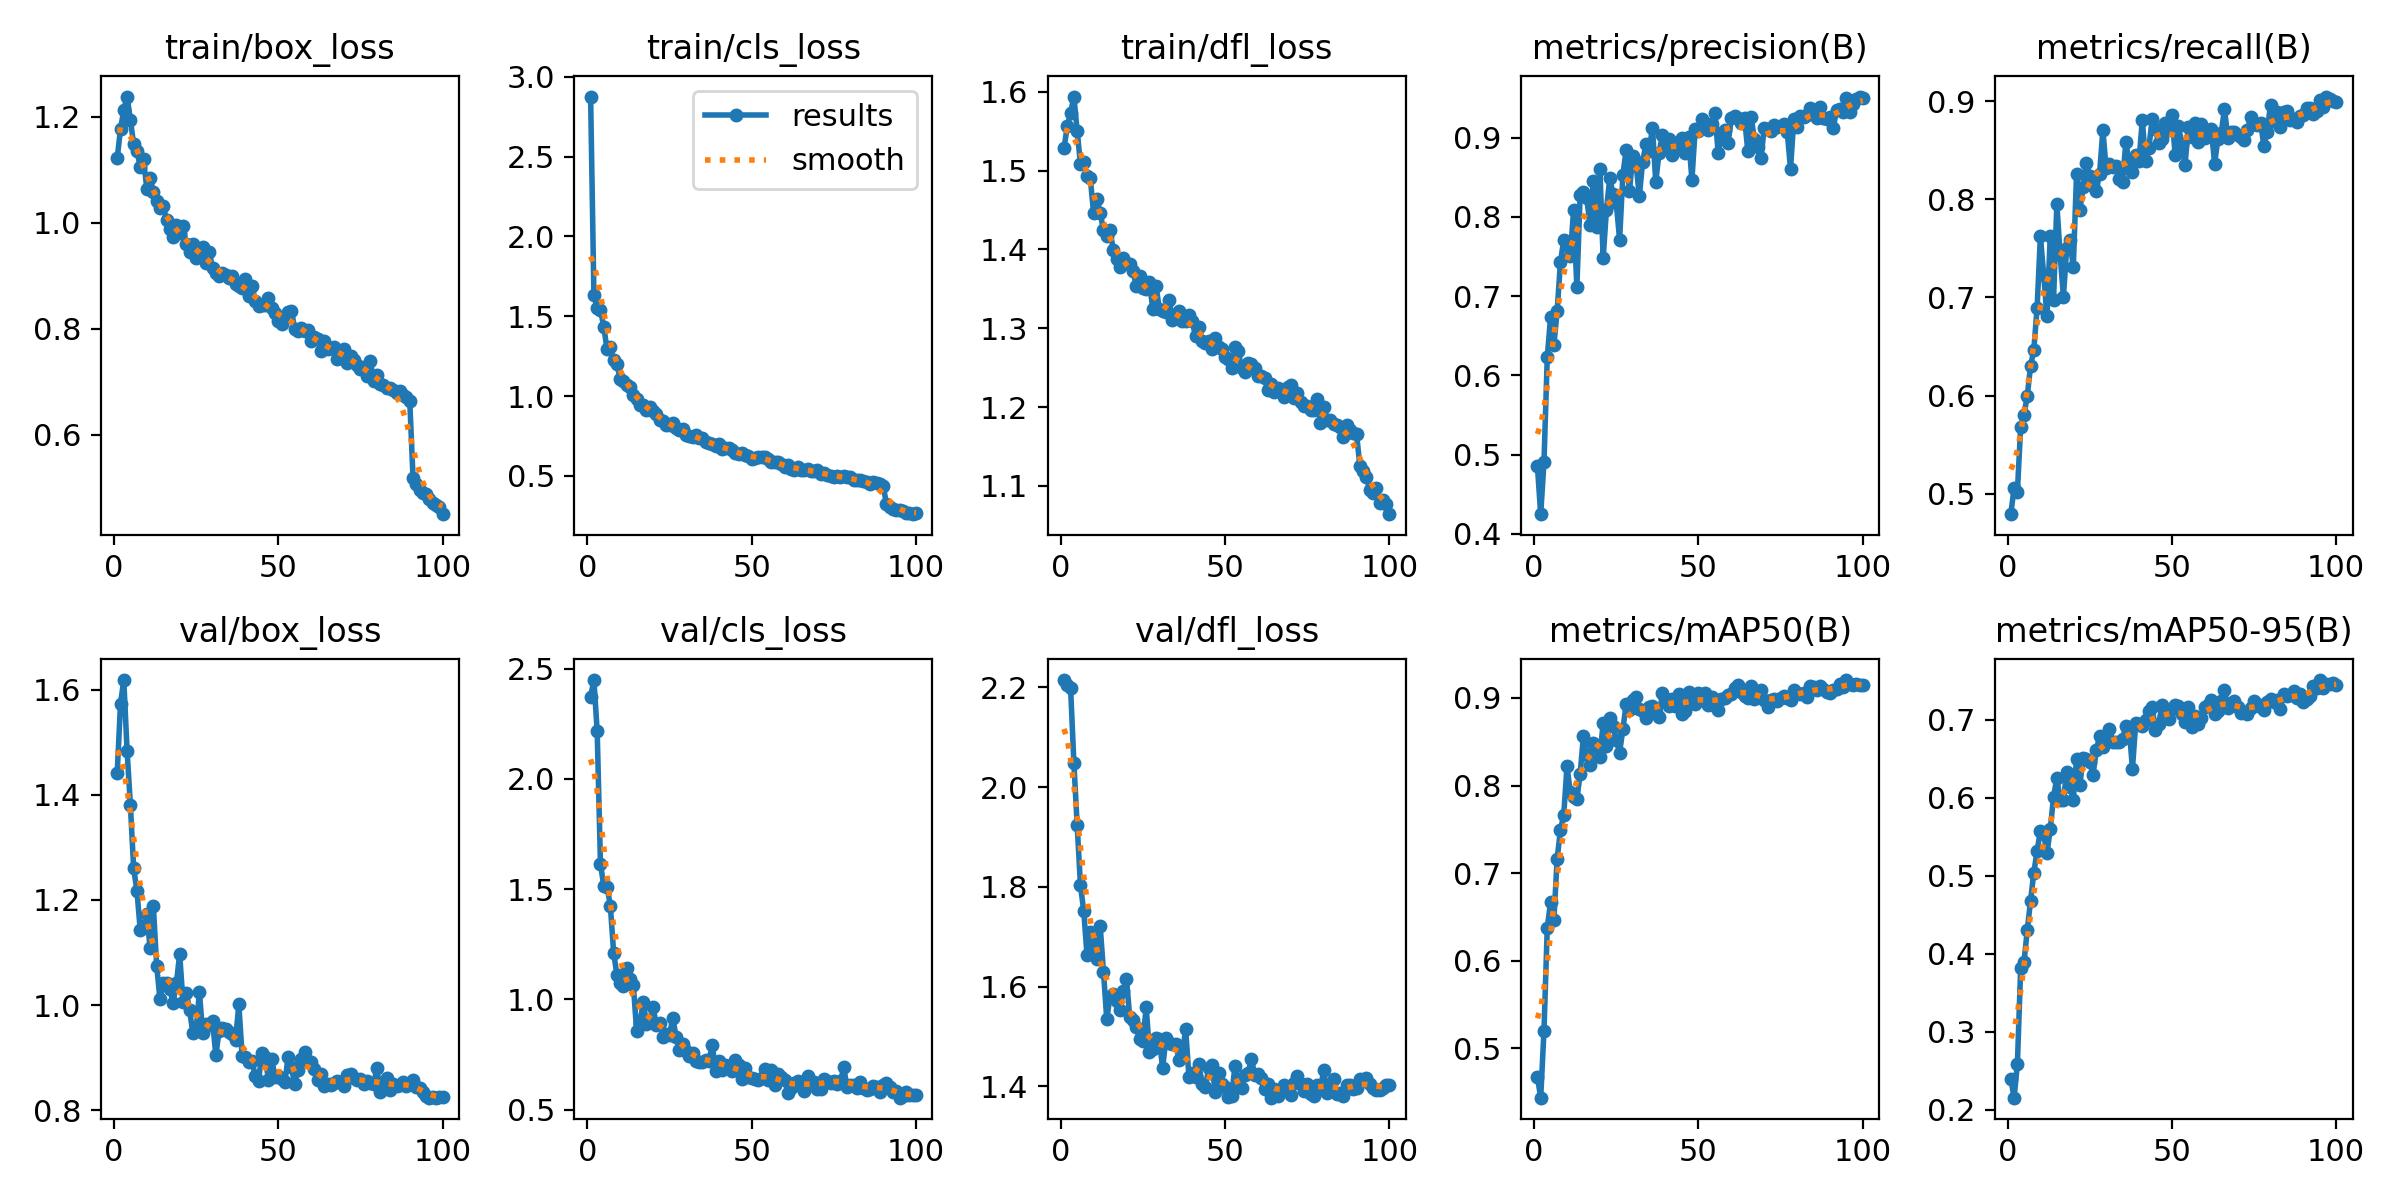

Data behind this chart, as committed beside it:
epoch, train/box_loss, train/cls_loss, train/dfl_loss, metrics/precision(B), metrics/recall(B), metrics/mAP50(B), metrics/mAP50-95(B), val/box_loss, val/cls_loss, val/dfl_loss, lr/pg0, lr/pg1, lr/pg2
1, 1.122, 2.876, 1.528, 0.4855, 0.4792, 0.4672, 0.2401, 1.442, 2.374, 2.215, 0.0003306, 0.0003306, 0.0003306
2, 1.177, 1.633, 1.557, 0.4248, 0.5062, 0.4435, 0.2155, 1.573, 2.449, 2.204, 0.0006573, 0.0006573, 0.0006573
3, 1.212, 1.552, 1.573, 0.4909, 0.5018, 0.5202, 0.2589, 1.618, 2.216, 2.199, 0.0009775, 0.0009775, 0.0009775
4, 1.238, 1.541, 1.594, 0.623, 0.5684, 0.6375, 0.3816, 1.484, 1.613, 2.049, 0.0009703, 0.0009703, 0.0009703
5, 1.195, 1.433, 1.55, 0.6732, 0.5805, 0.667, 0.3891, 1.381, 1.515, 1.924, 0.0009703, 0.0009703, 0.0009703
6, 1.148, 1.292, 1.509, 0.6378, 0.5996, 0.6459, 0.4301, 1.26, 1.51, 1.803, 0.0009604, 0.0009604, 0.0009604
7, 1.136, 1.304, 1.511, 0.6809, 0.6299, 0.716, 0.4678, 1.218, 1.425, 1.752, 0.0009505, 0.0009505, 0.0009505
8, 1.105, 1.223, 1.493, 0.7424, 0.6468, 0.7494, 0.5039, 1.143, 1.212, 1.663, 0.0009406, 0.0009406, 0.0009406
9, 1.12, 1.2, 1.49, 0.7705, 0.6895, 0.7659, 0.5318, 1.149, 1.111, 1.709, 0.0009307, 0.0009307, 0.0009307
10, 1.064, 1.106, 1.446, 0.7643, 0.7625, 0.822, 0.5575, 1.174, 1.073, 1.685, 0.0009208, 0.0009208, 0.0009208
11, 1.085, 1.097, 1.464, 0.7499, 0.723, 0.7922, 0.5531, 1.108, 1.061, 1.656, 0.0009109, 0.0009109, 0.0009109
12, 1.058, 1.071, 1.446, 0.8082, 0.6808, 0.787, 0.5285, 1.188, 1.141, 1.722, 0.000901, 0.000901, 0.000901
13, 1.042, 1.057, 1.425, 0.7111, 0.7627, 0.7845, 0.5597, 1.075, 1.091, 1.63, 0.0008911, 0.0008911, 0.0008911
14, 1.027, 1.006, 1.417, 0.8271, 0.6975, 0.8133, 0.6008, 1.012, 1.065, 1.535, 0.0008812, 0.0008812, 0.0008812
15, 1.032, 0.9793, 1.425, 0.8313, 0.7955, 0.8569, 0.6251, 1.043, 0.8552, 1.579, 0.0008713, 0.0008713, 0.0008713
16, 1.005, 0.9443, 1.399, 0.8235, 0.7436, 0.8351, 0.5975, 1.042, 0.8906, 1.584, 0.0008614, 0.0008614, 0.0008614
17, 0.9891, 0.9431, 1.388, 0.7897, 0.7009, 0.8239, 0.5965, 1.03, 0.9898, 1.571, 0.0008515, 0.0008515, 0.0008515
18, 0.9732, 0.9094, 1.377, 0.8446, 0.75, 0.8487, 0.6333, 1.005, 0.89, 1.553, 0.0008416, 0.0008416, 0.0008416
19, 0.9958, 0.9314, 1.39, 0.7868, 0.7585, 0.8442, 0.6143, 1.041, 0.9058, 1.592, 0.0008317, 0.0008317, 0.0008317
20, 0.9809, 0.9049, 1.383, 0.8605, 0.7306, 0.832, 0.5968, 1.097, 0.9648, 1.615, 0.0008218, 0.0008218, 0.0008218
21, 0.994, 0.8869, 1.381, 0.7477, 0.8259, 0.8718, 0.6489, 1.007, 0.8824, 1.539, 0.0008119, 0.0008119, 0.0008119
22, 0.9608, 0.8513, 1.373, 0.8091, 0.7891, 0.8453, 0.6164, 1.023, 0.8917, 1.534, 0.000802, 0.000802, 0.000802
23, 0.9452, 0.8456, 1.353, 0.8484, 0.8126, 0.8772, 0.6504, 0.9909, 0.8294, 1.519, 0.0007921, 0.0007921, 0.0007921
24, 0.9598, 0.8193, 1.367, 0.8285, 0.8367, 0.8676, 0.6489, 0.9476, 0.8407, 1.494, 0.0007822, 0.0007822, 0.0007822
25, 0.934, 0.8155, 1.351, 0.8168, 0.8235, 0.8516, 0.6457, 0.9512, 0.8378, 1.492, 0.0007723, 0.0007723, 0.0007723
26, 0.9456, 0.8341, 1.35, 0.7712, 0.8139, 0.8377, 0.629, 1.025, 0.9168, 1.558, 0.0007624, 0.0007624, 0.0007624
27, 0.9545, 0.7996, 1.359, 0.853, 0.8088, 0.8645, 0.6606, 0.9464, 0.8301, 1.469, 0.0007525, 0.0007525, 0.0007525
28, 0.9238, 0.7893, 1.325, 0.8846, 0.8262, 0.8926, 0.6784, 0.9648, 0.7712, 1.475, 0.0007426, 0.0007426, 0.0007426
29, 0.945, 0.7964, 1.354, 0.8322, 0.8706, 0.8865, 0.6646, 0.9624, 0.7955, 1.496, 0.0007327, 0.0007327, 0.0007327
30, 0.9154, 0.7566, 1.324, 0.8772, 0.8318, 0.8972, 0.672, 0.9698, 0.7676, 1.495, 0.0007228, 0.0007228, 0.0007228
31, 0.9056, 0.7485, 1.322, 0.867, 0.8356, 0.9013, 0.6884, 0.9046, 0.7433, 1.436, 0.0007129, 0.0007129, 0.0007129
32, 0.8996, 0.7447, 1.321, 0.826, 0.8325, 0.8874, 0.671, 0.9515, 0.7571, 1.496, 0.000703, 0.000703, 0.000703
33, 0.9058, 0.7529, 1.336, 0.8692, 0.8342, 0.8856, 0.6718, 0.956, 0.7216, 1.488, 0.0006931, 0.0006931, 0.0006931
34, 0.9008, 0.7395, 1.31, 0.8914, 0.8211, 0.877, 0.6713, 0.9541, 0.7134, 1.484, 0.0006832, 0.0006832, 0.0006832
35, 0.8955, 0.7376, 1.316, 0.8834, 0.8181, 0.8901, 0.6756, 0.9482, 0.7134, 1.486, 0.0006733, 0.0006733, 0.0006733
36, 0.9002, 0.7098, 1.322, 0.9126, 0.8584, 0.8911, 0.6915, 0.9446, 0.7228, 1.452, 0.0006634, 0.0006634, 0.0006634
37, 0.8851, 0.7065, 1.309, 0.8438, 0.837, 0.8841, 0.6898, 0.9343, 0.7196, 1.464, 0.0006535, 0.0006535, 0.0006535
38, 0.8816, 0.6974, 1.31, 0.8806, 0.8273, 0.8781, 0.6371, 1.001, 0.7945, 1.515, 0.0006436, 0.0006436, 0.0006436
39, 0.8765, 0.6862, 1.316, 0.9028, 0.8448, 0.9059, 0.6956, 0.9029, 0.677, 1.42, 0.0006337, 0.0006337, 0.0006337
40, 0.8947, 0.699, 1.309, 0.8881, 0.839, 0.8983, 0.694, 0.9009, 0.7179, 1.427, 0.0006238, 0.0006238, 0.0006238
41, 0.8625, 0.6709, 1.29, 0.8979, 0.8809, 0.8912, 0.6922, 0.8922, 0.6806, 1.419, 0.0006139, 0.0006139, 0.0006139
42, 0.8814, 0.6763, 1.301, 0.8786, 0.8387, 0.8988, 0.6995, 0.8931, 0.6997, 1.445, 0.000604, 0.000604, 0.000604
43, 0.8525, 0.6739, 1.284, 0.893, 0.8525, 0.8907, 0.7106, 0.8652, 0.6973, 1.405, 0.0005941, 0.0005941, 0.0005941
44, 0.8424, 0.6636, 1.282, 0.8859, 0.8815, 0.905, 0.7159, 0.8566, 0.6764, 1.399, 0.0005842, 0.0005842, 0.0005842
45, 0.8455, 0.6427, 1.284, 0.8998, 0.8712, 0.8821, 0.6863, 0.9082, 0.7235, 1.437, 0.0005743, 0.0005743, 0.0005743
46, 0.8451, 0.6349, 1.273, 0.8802, 0.8571, 0.8847, 0.6944, 0.9011, 0.7016, 1.442, 0.0005644, 0.0005644, 0.0005644
47, 0.8591, 0.6434, 1.288, 0.9001, 0.861, 0.9071, 0.7185, 0.8582, 0.6381, 1.389, 0.0005545, 0.0005545, 0.0005545
48, 0.8386, 0.6322, 1.276, 0.8465, 0.8779, 0.8944, 0.7025, 0.8971, 0.6887, 1.426, 0.0005446, 0.0005446, 0.0005446
49, 0.8303, 0.6226, 1.273, 0.9112, 0.8708, 0.8931, 0.7006, 0.8641, 0.6474, 1.404, 0.0005347, 0.0005347, 0.0005347
50, 0.8147, 0.6039, 1.263, 0.9084, 0.886, 0.9054, 0.7132, 0.8657, 0.6413, 1.399, 0.0005248, 0.0005248, 0.0005248
51, 0.8084, 0.6122, 1.26, 0.9231, 0.8452, 0.8982, 0.7185, 0.8589, 0.6371, 1.379, 0.0005149, 0.0005149, 0.0005149
52, 0.8198, 0.6211, 1.25, 0.9179, 0.8745, 0.9058, 0.7172, 0.8538, 0.6346, 1.38, 0.000505, 0.000505, 0.000505
53, 0.8325, 0.6201, 1.276, 0.9097, 0.8568, 0.8925, 0.7073, 0.9014, 0.641, 1.441, 0.0004951, 0.0004951, 0.0004951
54, 0.8338, 0.6185, 1.271, 0.9165, 0.8349, 0.9011, 0.6966, 0.8817, 0.6821, 1.404, 0.0004852, 0.0004852, 0.0004852
55, 0.8002, 0.6033, 1.25, 0.9307, 0.874, 0.8911, 0.716, 0.8496, 0.636, 1.396, 0.0004753, 0.0004753, 0.0004753
56, 0.7964, 0.5838, 1.244, 0.8803, 0.8636, 0.8858, 0.6909, 0.8776, 0.6795, 1.422, 0.0004654, 0.0004654, 0.0004654
57, 0.8012, 0.5885, 1.256, 0.9052, 0.8781, 0.8989, 0.7046, 0.8974, 0.6095, 1.426, 0.0004555, 0.0004555, 0.0004555
58, 0.7958, 0.5837, 1.254, 0.91, 0.8586, 0.9001, 0.6939, 0.91, 0.6625, 1.456, 0.0004456, 0.0004456, 0.0004456
59, 0.7976, 0.5731, 1.25, 0.893, 0.877, 0.9038, 0.7019, 0.8937, 0.6482, 1.423, 0.0004357, 0.0004357, 0.0004357
60, 0.7763, 0.5537, 1.239, 0.9241, 0.8628, 0.905, 0.7166, 0.8922, 0.6358, 1.425, 0.0004258, 0.0004258, 0.0004258
... 40 more rows
